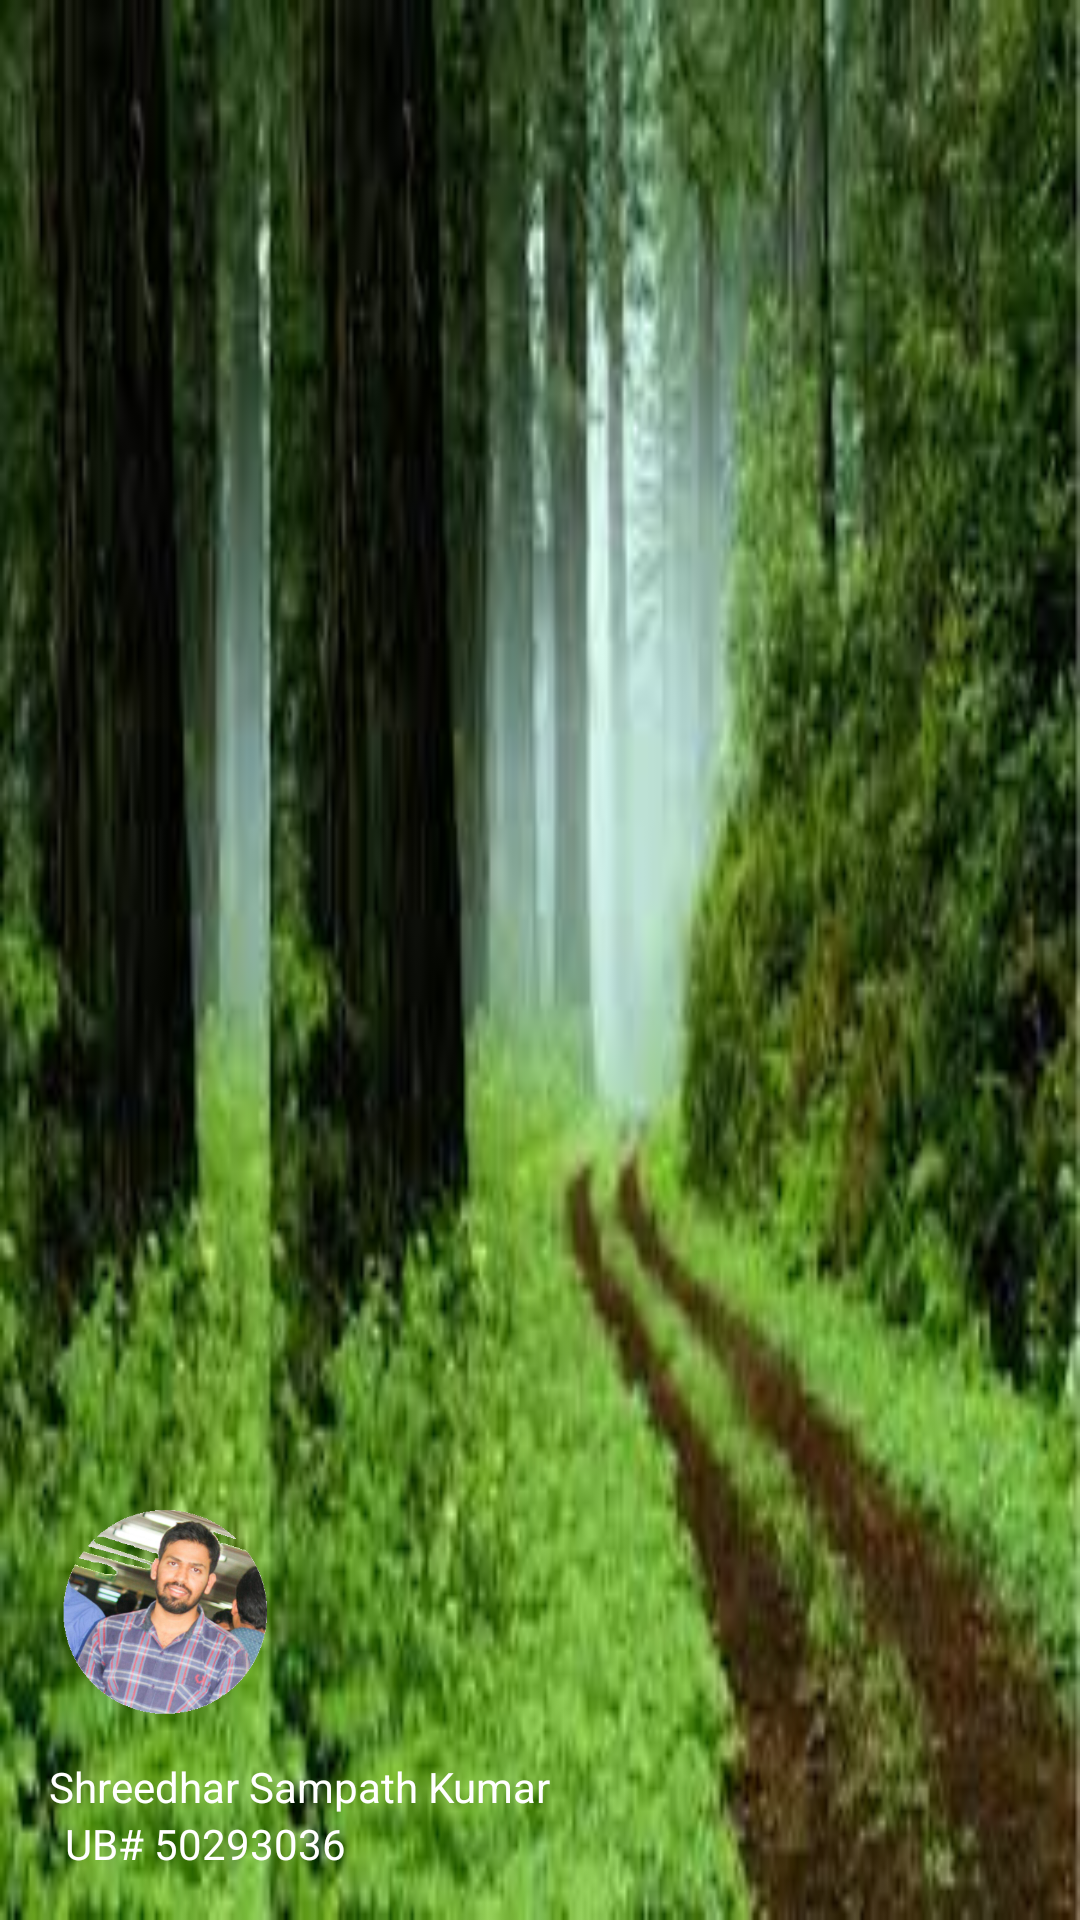

Produce the Android XML layout that renders to this screen, including the resource entries it uses.
<!-- AndroidManifest.xml: application theme AppTheme -->
<!-- res/layout/nav_header.xml -->
<?xml version="1.0" encoding="utf-8"?>
<LinearLayout xmlns:android="http://schemas.android.com/apk/res/android"
    android:orientation="vertical"
    android:layout_width="match_parent"
    android:layout_height="176dp"
    android:background="@drawable/download"
    android:gravity="bottom"
    android:padding="16dp"
    android:theme="@style/ThemeOverlay.AppCompat.Dark">

    <ImageView
        android:layout_width="80dp"
        android:layout_height="80dp"
        android:src="@drawable/imageedit_1_3845139756"/>

    <TextView
        android:layout_width="wrap_content"
        android:layout_height="wrap_content"
        android:paddingTop="8dp"
        android:text="Shreedhar Sampath Kumar"
        android:gravity="center"
        android:textColor="#ffffff"
        android:textAppearance="@style/TextAppearance.AppCompat.Body1" />

    <TextView
        android:layout_width="105dp"
        android:layout_height="wrap_content"
        android:gravity="center"
        android:textColor="#ffffff"
        android:text="UB# 50293036" />

</LinearLayout>
<!-- resources referenced by this layout -->
<resources>
  <!-- drawable download: jpg bitmap (drawable, 11809 bytes) -->
  <!-- drawable imageedit_1_3845139756: png bitmap (drawable, 148847 bytes) -->
  <style name="AppTheme" parent="Theme.AppCompat.Light.NoActionBar">
          
          <item name="colorPrimary">@color/colorPrimary</item>
          <item name="colorPrimaryDark">@color/colorPrimaryDark</item>
          <item name="colorAccent">@color/colorAccent</item>
      </style>
  <color name="colorPrimary">#303f9f</color>
  <color name="colorPrimaryDark">#000000</color>
  <color name="colorAccent">#ff0000</color>
</resources>
